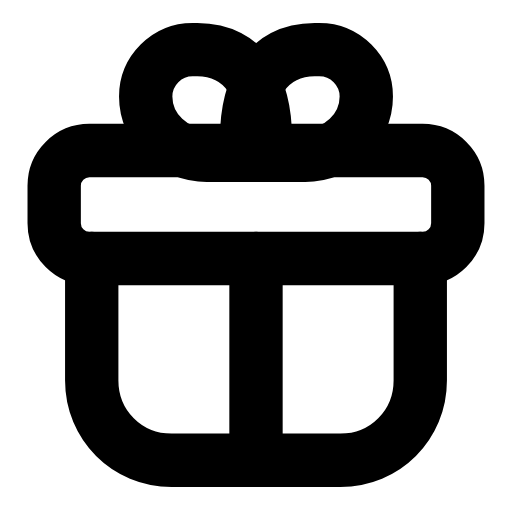
t = 0.00 s
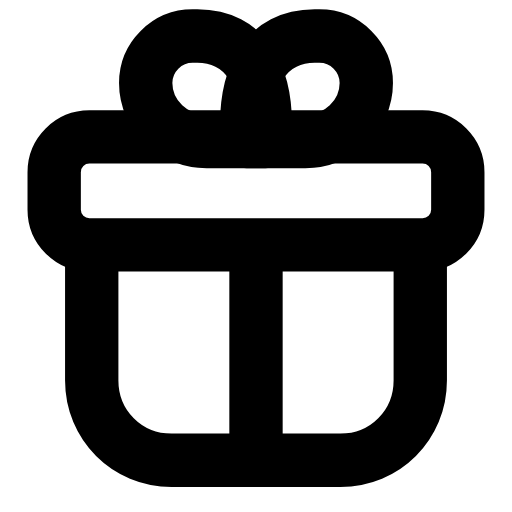
t = 0.25 s
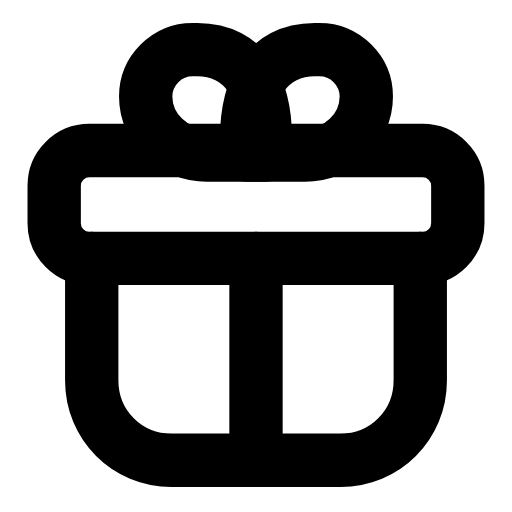
t = 0.50 s
t = 0.73 s: frame unchanged from t = 0.00 s, image omitted
t = 0.99 s: frame unchanged from t = 0.00 s, image omitted
t = 1.25 s: frame unchanged from t = 0.00 s, image omitted

The animated SVG that drew these frames (rendered in a browser with its animation timeline set to each time). Animation: 1 SMIL element (animateTransform=1); one cycle of 1.50 s, repeats indefinitely.

<svg xmlns="http://www.w3.org/2000/svg" width="24" height="24" viewBox="0 0 24 24" fill="none"><g transform="translate(-1.2 -0.644) scale(1.1)"><path stroke="currentColor" stroke-width="2.273" stroke-linecap="round" stroke-linejoin="round" fill="none" d="M5 11.6L5 16.8C5 18.7 6.5 20.2 8.4 20.2L15.6 20.2C17.5 20.2 19 18.7 19 16.8L19 11.6"></path><line stroke="currentColor" stroke-width="2.273" stroke-linecap="round" stroke-linejoin="round" fill="none" x1="12" y1="11.6" x2="12" y2="20.2"></line><g><animateTransform attributeName="transform" type="translate" values="0 0;0 0;0 -0.7;0 0;0 0;0 0;0 0;0 -0.7;0 0;0 0;0 0" keyTimes="0;0.135;0.2475;0.36;0.45;0.6;0.66;0.735;0.81;0.9;1" dur="1.5s" repeatCount="indefinite" calcMode="spline" keySplines="0.16 1 0.3 1;0.16 1 0.3 1;0.16 1 0.3 1;0.16 1 0.3 1;0.16 1 0.3 1;0.16 1 0.3 1;0.16 1 0.3 1;0.16 1 0.3 1;0.16 1 0.3 1;0.16 1 0.3 1"/><rect stroke="currentColor" stroke-width="2.273" stroke-linecap="round" stroke-linejoin="round" fill="none" x="3.4" y="7" width="17.2" height="4.6" rx="1.5"></rect><path stroke="currentColor" stroke-width="2.273" stroke-linecap="round" stroke-linejoin="round" fill="none" d="M7.3 4.7C7.3 3.6 8.2 2.7 9.3 2.7L9.5 2.7C11.6 2.7 12.4 4.4 12.4 6.5L12.4 7.2L9.9 7.2C8.5 7.2 7.3 6.1 7.3 4.7Z"></path><path stroke="currentColor" stroke-width="2.273" stroke-linecap="round" stroke-linejoin="round" fill="none" d="M16.7 4.7C16.7 3.6 15.8 2.7 14.7 2.7L14.5 2.7C12.4 2.7 11.6 4.4 11.6 6.5L11.6 7.2L14.1 7.2C15.5 7.2 16.7 6.1 16.7 4.7Z"></path></g></g></svg>
